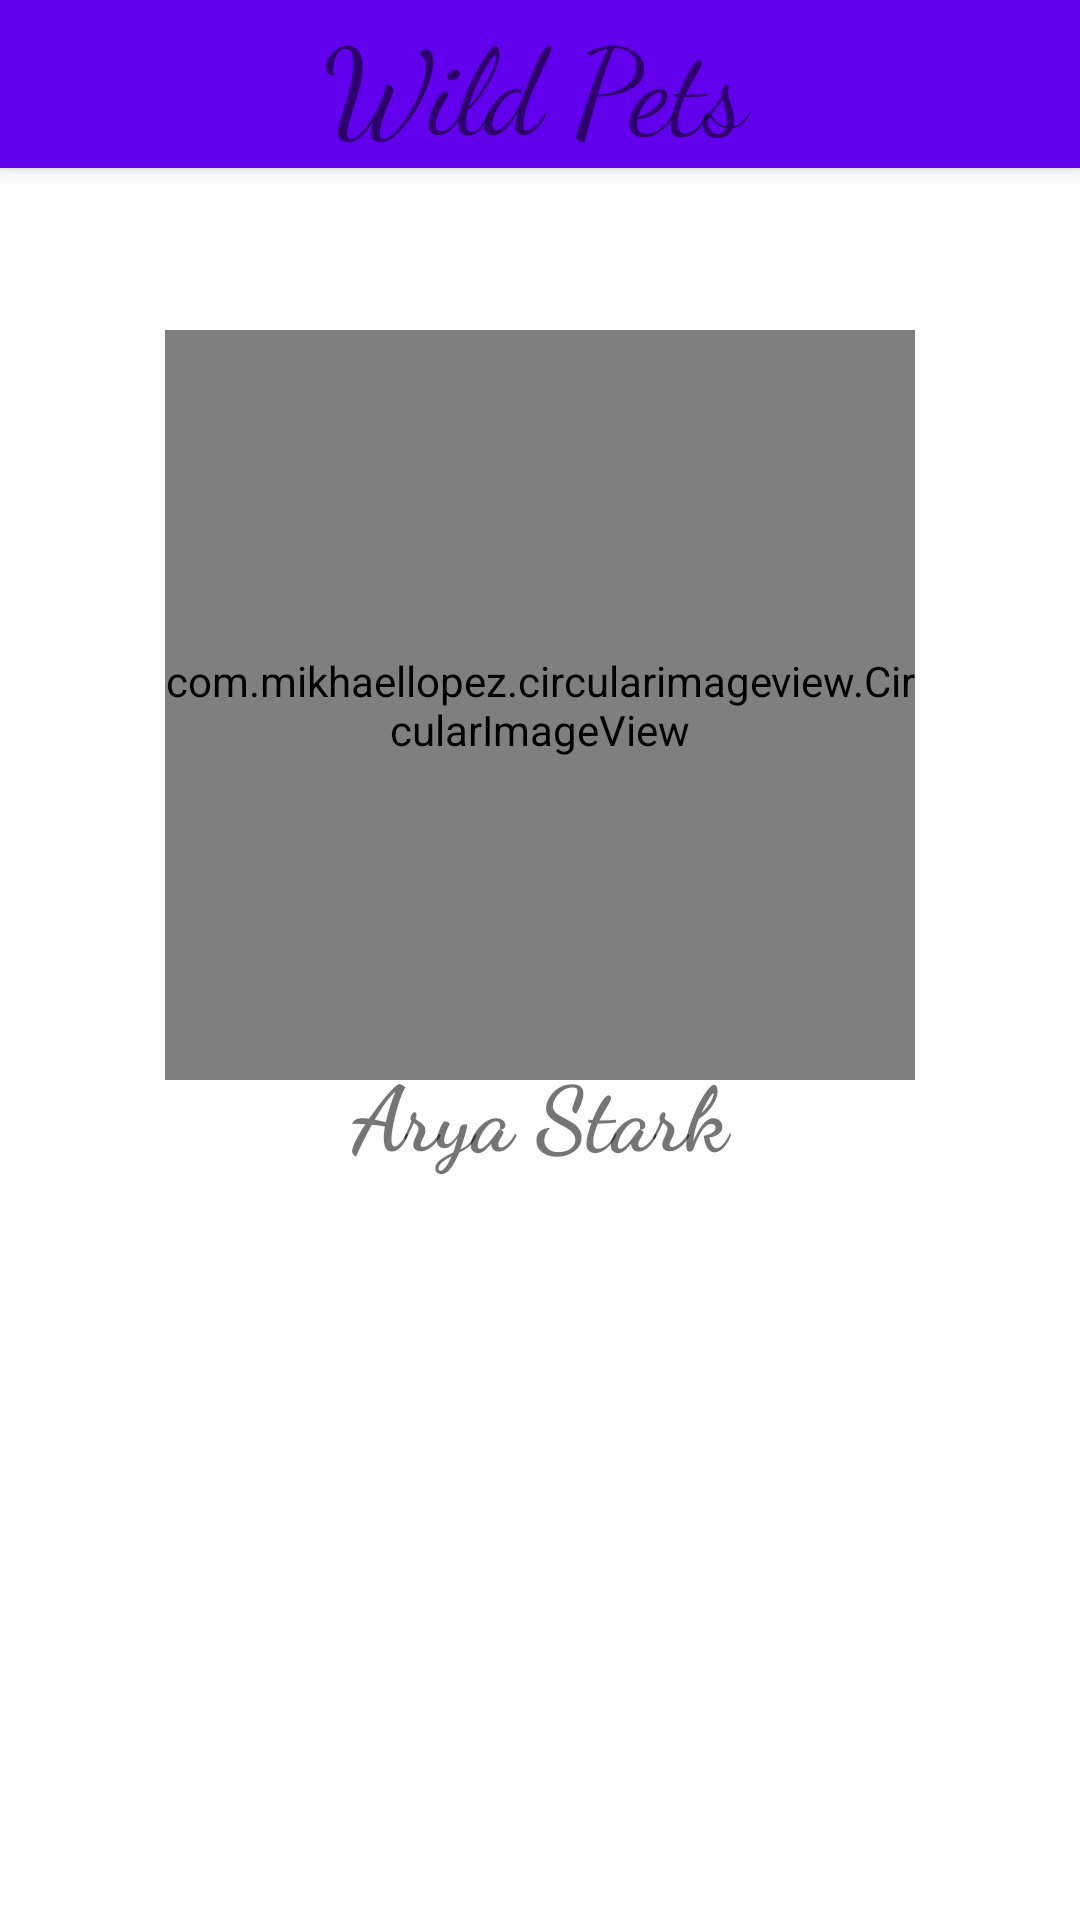

Produce the Android XML layout that renders to this screen, including the resource entries it uses.
<!-- AndroidManifest.xml: application theme Theme.Pets -->
<!-- res/layout/fragment_profile_pet.xml -->
<?xml version="1.0" encoding="utf-8"?>
<FrameLayout xmlns:android="http://schemas.android.com/apk/res/android"
    xmlns:tools="http://schemas.android.com/tools"
    android:layout_width="match_parent"
    android:layout_height="match_parent"
    xmlns:com.mikaellopez="http://schemas.android.com/apk/res-auto"
    xmlns:app="http://schemas.android.com/apk/res-auto"
    tools:context=".fragments.ProfilePetFragment">

    <include android:id="@+id/toolbarMain"
        layout="@layout/toolbar"/>

    <com.mikhaellopez.circularimageview.CircularImageView
        android:id="@+id/ivCircle"
        android:layout_width="250dp"
        android:layout_height="250dp"
        android:src="@drawable/horse"
        app:civ_border_color="@color/design_default_color_primary_dark"
        app:civ_border_width="8dp"
        app:civ_shadow="true"
        app:civ_shadow_radius="10dp"
        app:civ_shadow_color="#3f51b5"
        android:layout_gravity="center_horizontal"
        android:layout_marginTop="110dp"/>

    <androidx.appcompat.widget.AppCompatTextView
        android:id="@+id/tvNameProfile"
        android:layout_width="match_parent"
        android:layout_height="wrap_content"
        android:text="Arya Stark"
        android:gravity="center_horizontal"
        android:textSize="@dimen/textSizePet"
        android:textStyle="bold"
        android:fontFamily="cursive"
        android:layout_marginTop="350dp"/>

    <androidx.recyclerview.widget.RecyclerView
        android:id="@+id/rvPetProfile"
        android:layout_width="match_parent"
        android:layout_height="wrap_content"
        android:layout_marginTop="400dp"/>

</FrameLayout>
<!-- res/layout/toolbar.xml (included above) -->
<?xml version="1.0" encoding="utf-8"?>
<androidx.appcompat.widget.Toolbar
    xmlns:android="http://schemas.android.com/apk/res/android"
    xmlns:app="http://schemas.android.com/apk/res-auto"
    android:id="@+id/toolbarMain"
    android:layout_width="match_parent"
    android:layout_height="?attr/actionBarSize"
    android:background="@color/design_default_color_primary"
    android:elevation="@dimen/toolbarElevation"
    android:theme="@style/Theme.MaterialComponents.DayNight.DarkActionBar"
    app:popupTheme="@style/ThemeOverlay.AppCompat.Light">
    

    <androidx.appcompat.widget.LinearLayoutCompat
        android:layout_width="match_parent"
        android:layout_height="match_parent"
        android:orientation="horizontal"
        android:weightSum="3">

        <androidx.appcompat.widget.AppCompatImageView
            android:id="@+id/ivFootprint"
            android:layout_width="0dp"
            android:layout_height="@dimen/heightFootprint"
            android:layout_gravity="center_vertical"
            android:src="@drawable/footprint"
            android:layout_weight=".5"/>

        <androidx.appcompat.widget.AppCompatTextView
            android:layout_width="0dp"
            android:layout_height="match_parent"
            android:gravity="center"
            android:layout_gravity="center_vertical"
            android:text="Wild Pets"
            android:textSize="40dp"
            android:fontFamily="cursive"
            android:layout_weight="2.2"/>

        <androidx.appcompat.widget.AppCompatImageView
            android:id="@+id/ivFavoritesPets"
            android:layout_width="40dp"
            android:layout_height="40dp"
            android:layout_weight="0.3"
            android:src="@drawable/star_numer_5"
            android:layout_gravity="center_vertical"
            android:onClick="FavoritesPets"/>

    </androidx.appcompat.widget.LinearLayoutCompat>

</androidx.appcompat.widget.Toolbar>
<!-- resources referenced by this layout -->
<resources>
  <dimen name="heightFootprint">40dp</dimen>
  <dimen name="textSizePet">30dp</dimen>
  <dimen name="toolbarElevation">4dp</dimen>
  <style name="Theme.Pets" parent="Theme.MaterialComponents.DayNight.NoActionBar">
          
          <item name="colorPrimary">@color/purple_500</item>
          <item name="colorPrimaryVariant">@color/purple_700</item>
          <item name="colorOnPrimary">@color/white</item>
          
          <item name="colorSecondary">@color/teal_200</item>
          <item name="colorSecondaryVariant">@color/teal_700</item>
          <item name="colorOnSecondary">@color/black</item>
          
          <item name="android:statusBarColor" tools:targetApi="l">?attr/colorPrimaryVariant</item>
          
      </style>
  <!-- not gathered from this repository: default colours our renderer supplied (Android Studio template values) -->
  <color name="purple_500">#FF6200EE</color>
  <color name="purple_700">#FF3700B3</color>
  <color name="teal_200">#FF03DAC5</color>
  <color name="teal_700">#FF018786</color>
  <color name="black">#FF000000</color>
  <color name="white">#FFFFFFFF</color>
</resources>
